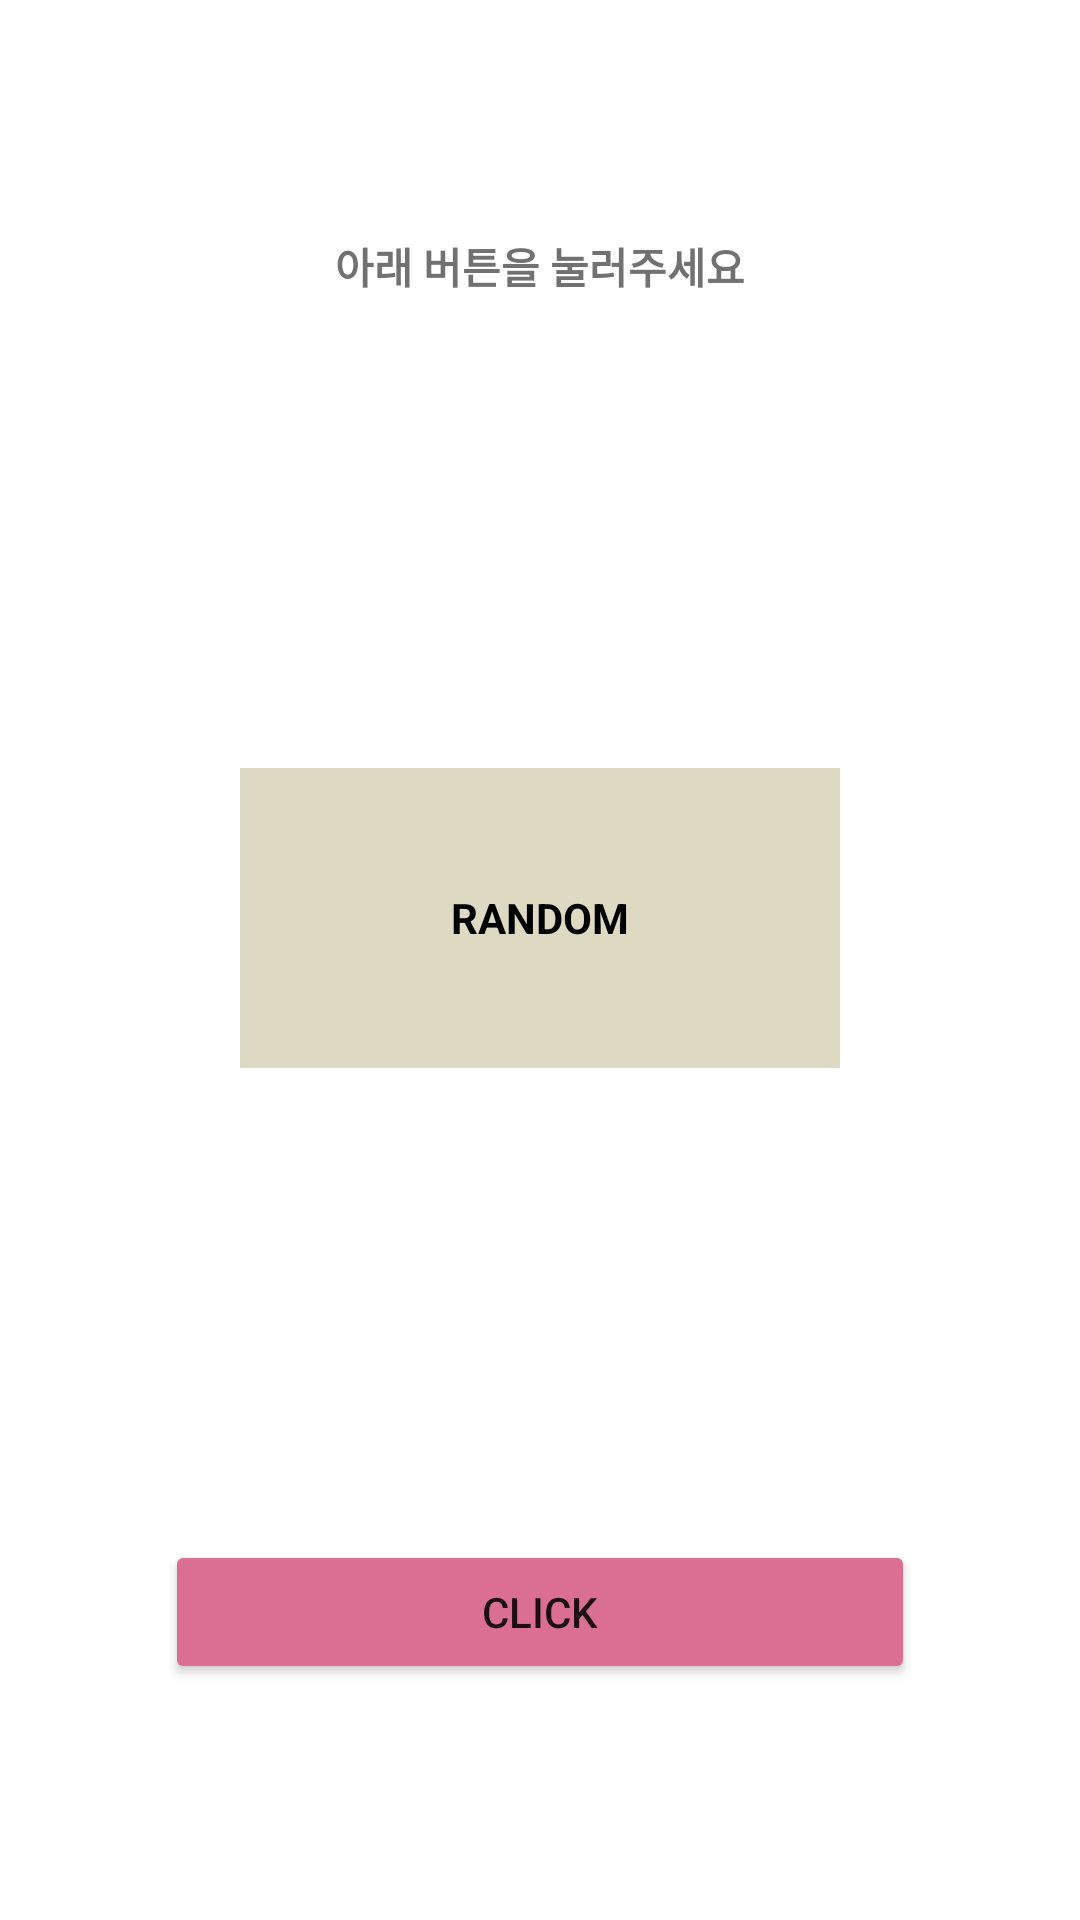

The Android layout XML behind this screen, and the referenced resources:
<!-- AndroidManifest.xml: application theme Theme.RandomFood -->
<!-- res/layout/radom_food.xml -->
<?xml version="1.0" encoding="utf-8"?>
<LinearLayout xmlns:android="http://schemas.android.com/apk/res/android"
    android:layout_width="match_parent"
    android:layout_height="match_parent"
    android:gravity="center"
    android:orientation="vertical">
    <LinearLayout
        android:layout_width="match_parent"
        android:layout_height="wrap_content"
        android:gravity="center"
        android:layout_weight="1">
        <TextView
            android:layout_width="wrap_content"
            android:layout_height="wrap_content"
            android:text="@string/randomPageTxt"
            android:textColor="@color/categoryTxtColor"
            android:textStyle="bold"/>
    </LinearLayout>

    <LinearLayout
        android:layout_width="match_parent"
        android:layout_height="wrap_content"
        android:gravity="center"
        android:layout_weight="1"
        android:orientation="vertical">
        <TextView
            android:id="@+id/randomTxt"
            android:layout_width="200dp"
            android:layout_height="100dp"
            android:background="@color/randomPageColor"
            android:gravity="center"
            android:text="@string/randomTxt"
            android:textColor="@color/black"
            android:textStyle="bold"
            android:textAlignment="center" />

        <ImageView
            android:id="@+id/foodImg"
            android:layout_width="200dp"
            android:layout_height="100dp"
            android:gravity="center"
            android:src="@drawable/logo"
            android:visibility="gone"/>

        <TextView
            android:id="@+id/foodName"
            android:layout_width="wrap_content"
            android:layout_height="wrap_content"
            android:gravity="center"
            android:textSize="20sp"
            android:visibility="gone"/>
    </LinearLayout>

    <LinearLayout
        android:layout_width="match_parent"
        android:layout_height="wrap_content"
        android:gravity="center"
        android:layout_weight="1">
        <Button
            android:onClick="randomBtn"
            android:layout_width="250dp"
            android:layout_height="wrap_content"
            android:backgroundTint="@color/DarkPink"
            android:text="@string/randomBtnTxt" />
    </LinearLayout>

</LinearLayout>
<!-- resources referenced by this layout -->
<resources>
  <color name="DarkPink">#DA6F93</color>
  <color name="black">#FF000000</color>
  <color name="categoryTxtColor">#717171</color>
  <color name="randomPageColor">#DED9C3</color>
  <!-- drawable logo: png bitmap (drawable, 40758 bytes) -->
  <string name="randomBtnTxt">CLICK</string>
  <string name="randomPageTxt">아래 버튼을 눌러주세요</string>
  <string name="randomTxt">RANDOM</string>
  <style name="Theme.RandomFood" parent="Theme.MaterialComponents.DayNight.DarkActionBar">
          
          <item name="colorPrimary">@color/purple_500</item>
          <item name="colorPrimaryVariant">@color/purple_700</item>
          <item name="colorOnPrimary">@color/white</item>
          
          <item name="colorSecondary">@color/teal_200</item>
          <item name="colorSecondaryVariant">@color/teal_700</item>
          <item name="colorOnSecondary">@color/black</item>
          
          <item name="android:statusBarColor" tools:targetApi="l">?attr/colorPrimaryVariant</item>
          
      </style>
  <color name="purple_500">#FF6200EE</color>
  <color name="purple_700">#FF3700B3</color>
  <color name="white">#FFFFFFFF</color>
  <color name="teal_200">#FF03DAC5</color>
  <color name="teal_700">#FF018786</color>
</resources>
